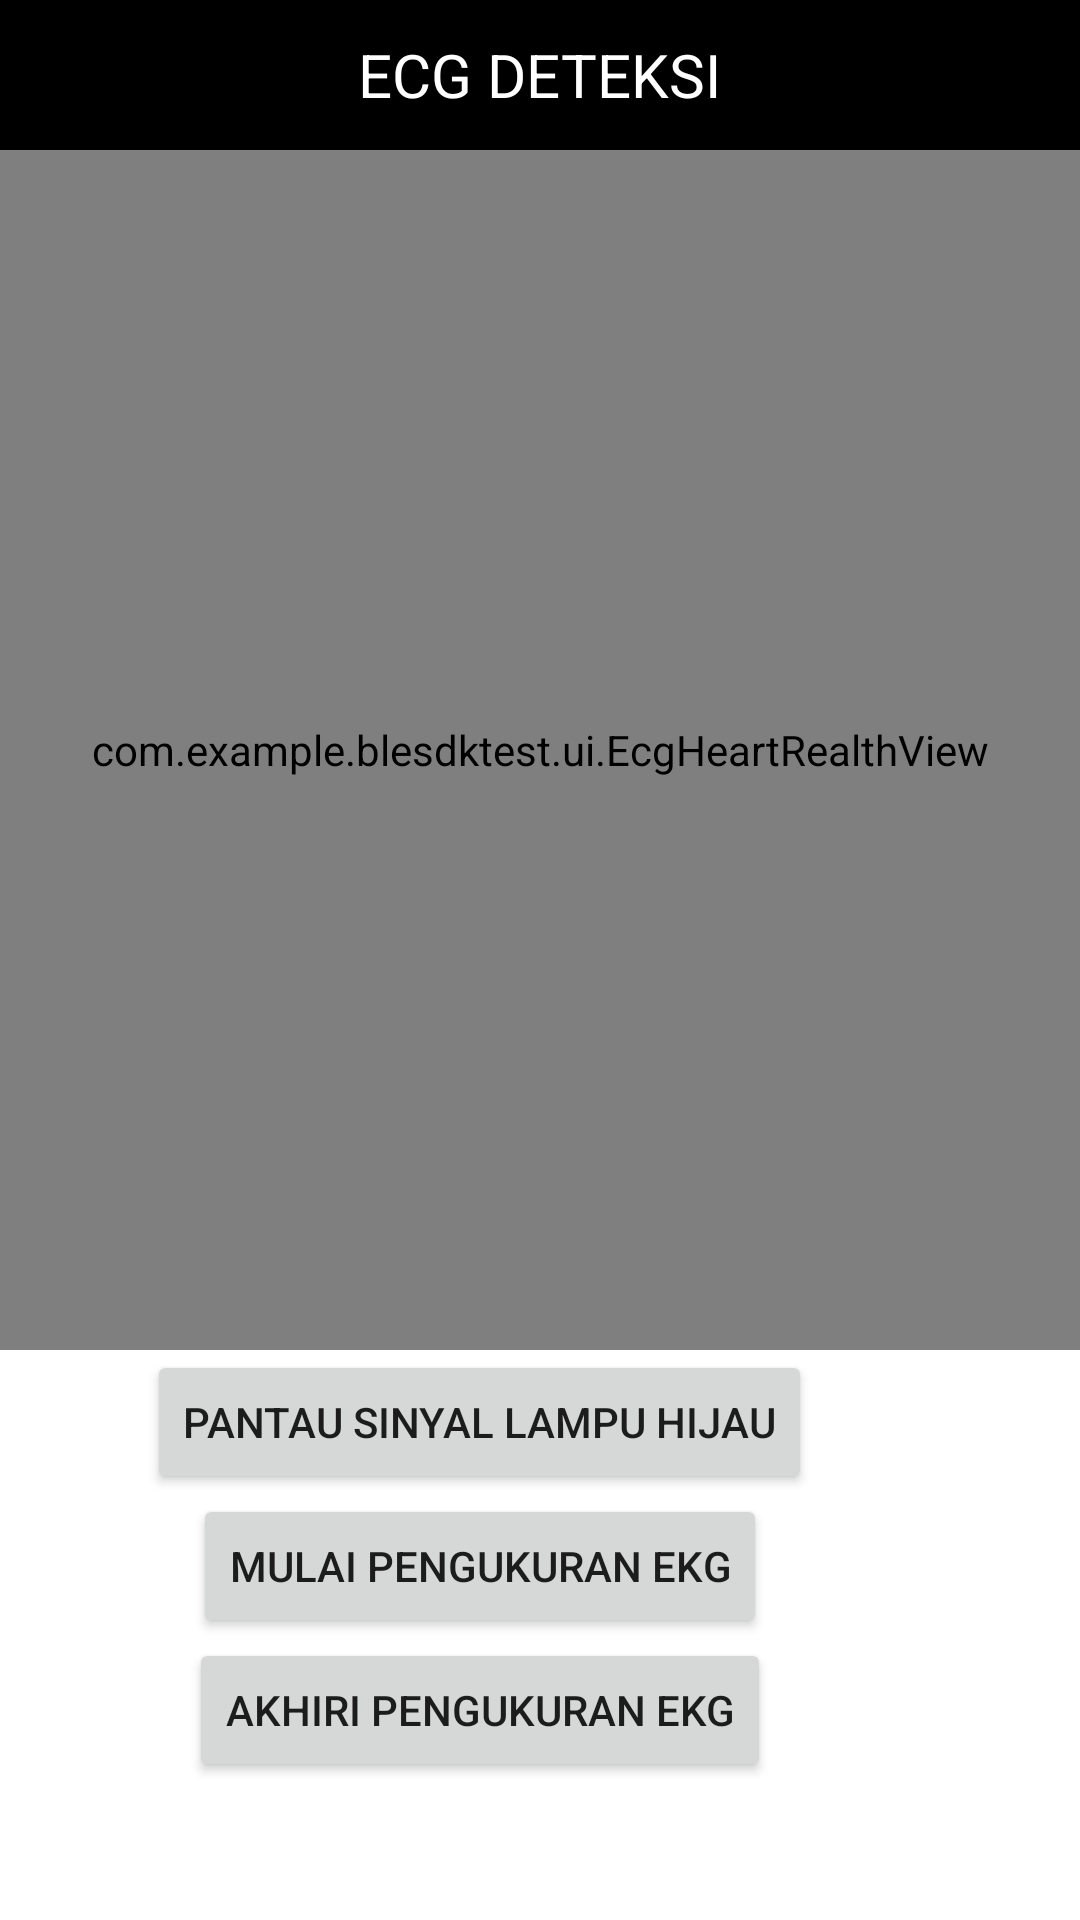

Here is an Android app screen rendered from its layout file. Give the layout XML and the strings, colors and styles it references.
<!-- AndroidManifest.xml: application theme Theme.BleSDkTest -->
<!-- res/layout/activity_ecgdetect.xml -->
<?xml version="1.0" encoding="utf-8"?>
<LinearLayout xmlns:android="http://schemas.android.com/apk/res/android"
    xmlns:app="http://schemas.android.com/apk/res-auto"
    android:layout_width="match_parent"
    android:layout_height="match_parent"
    android:orientation="vertical">

    <RelativeLayout
        android:id="@+id/main_head"
        android:layout_width="match_parent"
        android:layout_height="50dp"
        android:background="@android:color/black">

        <TextView
            android:id="@+id/main_title"
            android:layout_width="wrap_content"
            android:layout_height="wrap_content"
            android:layout_centerInParent="true"
            android:text="ECG DETEKSI"
            android:textColor="@android:color/white"
            android:textSize="20sp" />
    </RelativeLayout>

    <com.example.blesdktest.ui.EcgHeartRealthView
        android:id="@+id/ecg_real_view"
        android:layout_width="match_parent"
        android:layout_height="400dp" />

    <Button
        android:id="@+id/greenlightdata"
        android:layout_width="wrap_content"
        android:layout_height="wrap_content"
        android:layout_gravity="center"
        android:layout_marginRight="20dp"
        android:text="Pantau sinyal lampu hijau" />

    <Button
        android:id="@+id/start"
        android:layout_width="wrap_content"
        android:layout_height="wrap_content"
        android:layout_gravity="center"
        android:layout_marginRight="20dp"
        android:text="Mulai pengukuran EKG" />

    <Button
        android:id="@+id/stop"
        android:layout_width="wrap_content"
        android:layout_height="wrap_content"
        android:layout_gravity="center"
        android:layout_marginRight="20dp"
        android:text="Akhiri pengukuran EKG" />
</LinearLayout>
<!-- resources referenced by this layout -->
<resources>
  <style name="Theme.BleSDkTest" parent="Theme.MaterialComponents.DayNight.DarkActionBar">
          
          <item name="colorPrimary">@color/purple_500</item>
          <item name="colorPrimaryVariant">@color/purple_700</item>
          <item name="colorOnPrimary">@color/white</item>
          
          <item name="colorSecondary">@color/teal_200</item>
          <item name="colorSecondaryVariant">@color/teal_700</item>
          <item name="colorOnSecondary">@color/black</item>
          
          <item name="android:statusBarColor">?attr/colorPrimaryVariant</item>
          
      </style>
  <color name="purple_500">#FF6200EE</color>
  <color name="purple_700">#FF3700B3</color>
  <color name="white">#FFFFFFFF</color>
  <color name="teal_200">#FF03DAC5</color>
  <color name="teal_700">#FF018786</color>
  <color name="black">#FF000000</color>
</resources>
